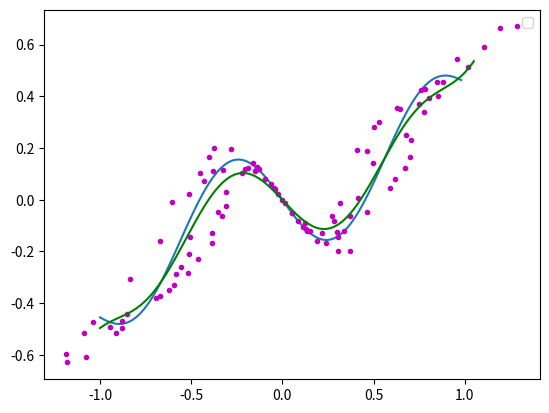

This chart was generated by the following Python code:
#!/usr/bin/env python
# coding=utf-8

'''
[redacted]
程序:多项式曲线拟合算法
'''
import matplotlib.pyplot as plt
import math
import numpy
import random

fig = plt.figure()
ax = fig.add_subplot(111)

#在这里给出拟合多项式的阶数
order=9

#生成曲线上的各个点
x = numpy.arange(-1,1,0.02)
y = [((a*a-1)*(a*a-1)*(a*a-1)+0.5)*numpy.sin(a*2) for a in x]
#ax.plot(x,y,color='r',linestyle='-',marker='')
#,label="(a*a-1)*(a*a-1)*(a*a-1)+0.5"
plt.plot(x,y)
#生成的曲线上的各个点偏移一下，并放入到xa,ya中去
i=0
xa=[]
ya=[]
for xx in x:
    yy=y[i]
    d=float(random.randint(60,140))/100
    #ax.plot([xx*d],[yy*d],color='m',linestyle='',marker='.')
    i+=1
    xa.append(xx*d)
    ya.append(yy*d)

ax.plot(xa,ya,color='m',linestyle='',marker='.')
#存储从0次到m次的所有冥方和
bigMat=[]
for j in range(0,2*order+1):
    sum=0
    for i in range(0,len(xa)):
        sum+=(xa[i]**j)
    bigMat.append(sum)

#计算线性方程组系数矩阵
matA=[]
for rowNum in range(0,order+1):
    row=bigMat[rowNum:rowNum+order+1]
    matA.append(row)

matA=numpy.array(matA)

matB=[]
for i in range(0,order+1):
    ty=0.0
    for k in range(0,len(xa)):
        ty+=ya[k]*(xa[k]**i)
    matB.append(ty)

matB=numpy.array(matB)

matAA=numpy.linalg.solve(matA,matB)

#画出拟合后的曲线
print(matAA)
xxa= numpy.arange(-1,1.06,0.01)
yya=[]
for i in range(0,len(xxa)):
    yy=0.0
    for j in range(0,order+1):
        dy=(xxa[i]**j)
        dy*=matAA[j]
        yy+=dy
    yya.append(yy)
ax.plot(xxa,yya,color='g',linestyle='-',marker='')

ax.legend()
plt.show()



